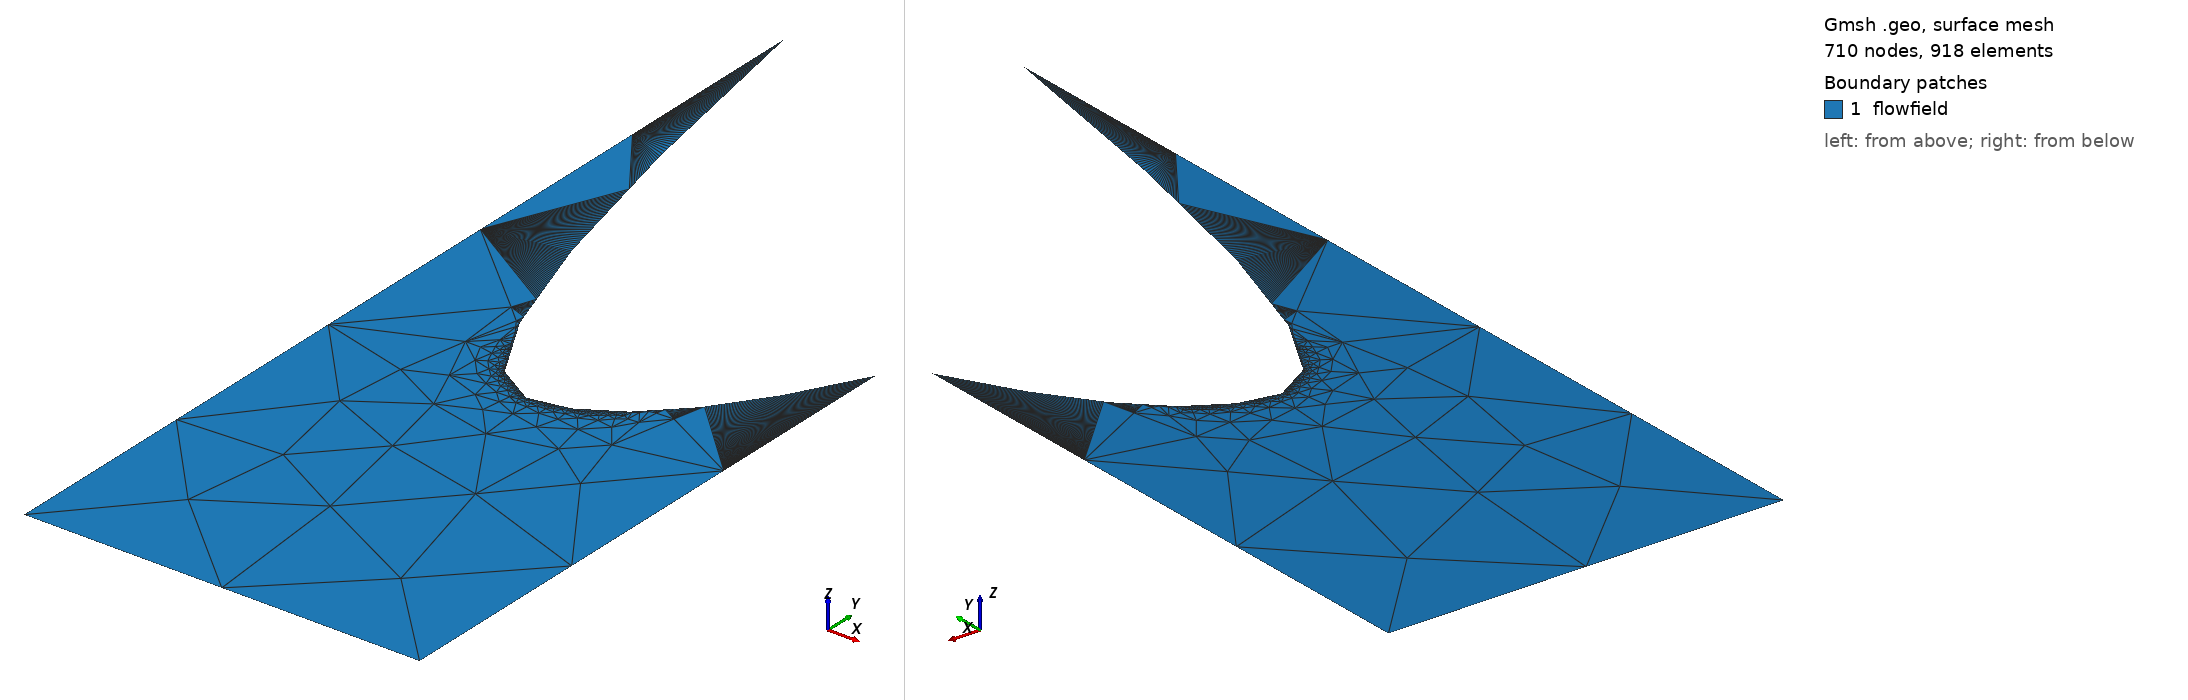

Gmsh geometry script, surface-meshed: 710 nodes, 918 surface elements. Boundary patches (legend numbers): 1 flowfield. Left view from above one corner, right view from below the opposite corner. Legend entries are the model's physical surfaces. The drawing asked Gmsh for element sizes between 1% and 20% of the model's largest extent; the script's own settings can give other sizes.

=== tuyere2.geo (drawn) ===
// Gmsh project created on Wed Mar 30 16:38:59 2022
SetFactory("OpenCASCADE");
//+
SetFactory("OpenCASCADE");
//+
SetFactory("OpenCASCADE");
//+
SetFactory("Built-in");
//+
SetFactory("Built-in");
//+
lc = DefineNumber[ 0.1, Name "Parameters/lc" ];
//+
Point(1) = {0, 2.5, 0, 1.0};
//+
Point(2) = {0.1, 1.96, 0, 1.0};
//+
Point(3) = {0.2, 1.54, 0, 1.0};
//+
Point(4) = {0.3, 2.48, 0, 1.0};
//+
Point(5) = {0.3, 1.24, 0, 1.0};
//+
Recursive Delete {
  Point{4}; 
}
//+
Point(6) = {0.4, 1.06, 0, 1.0};
//+
Point(7) = {0.5, 1, 0, 1.0};
//+
Point(8) = {0.6, 1.02, 0, 1.0};
//+
Point(9) = {0.7, 1.08, 0, 1.0};
//+
Point(10) = {0.8, 1.18, 0, 1.0};
//+
Point(11) = {0.9, 1.32, 0, 1.0};
//+
Point(12) = {1, 1.5, 0, 1.0};
//+
Bezier(1) = {1, 2};
//+
Bezier(2) = {2, 3};
//+
Bezier(3) = {3, 5};
//+
Bezier(4) = {5, 6};
//+
Bezier(5) = {6, 7};
//+
Bezier(6) = {7, 8};
//+
Bezier(7) = {8, 9};
//+
Bezier(8) = {9, 10};
//+
Bezier(9) = {10, 11};
//+
Bezier(10) = {11, 12};
//+
Point(13) = {0, 0, 0, 1.0};
//+
Point(14) = {1, 0, 0, 1.0};
//+
Line(11) = {13, 14};
//+
Line(12) = {13, 1};
//+
Line(13) = {14, 12};
//+
Physical Curve("axis", 14) = {11};
//+
Physical Curve("inlet", 15) = {12};
//+
Physical Curve("outlet", 16) = {13};
//+
Physical Curve("wall", 17) = {1, 2, 3, 4, 5, 6, 7, 8, 9, 10};
//+
Curve Loop(1) = {1, 2, 3, 4, 5, 6, 7, 8, 9, 10, -13, -11, 12};
//+
Plane Surface(1) = {1};
//+
Physical Surface("flowfield", 18) = {1};
//+
Transfinite Curve {1, 2, 3, 4, 5, 6, 7, 8, 9, 10} = 50 Using Progression 1;
